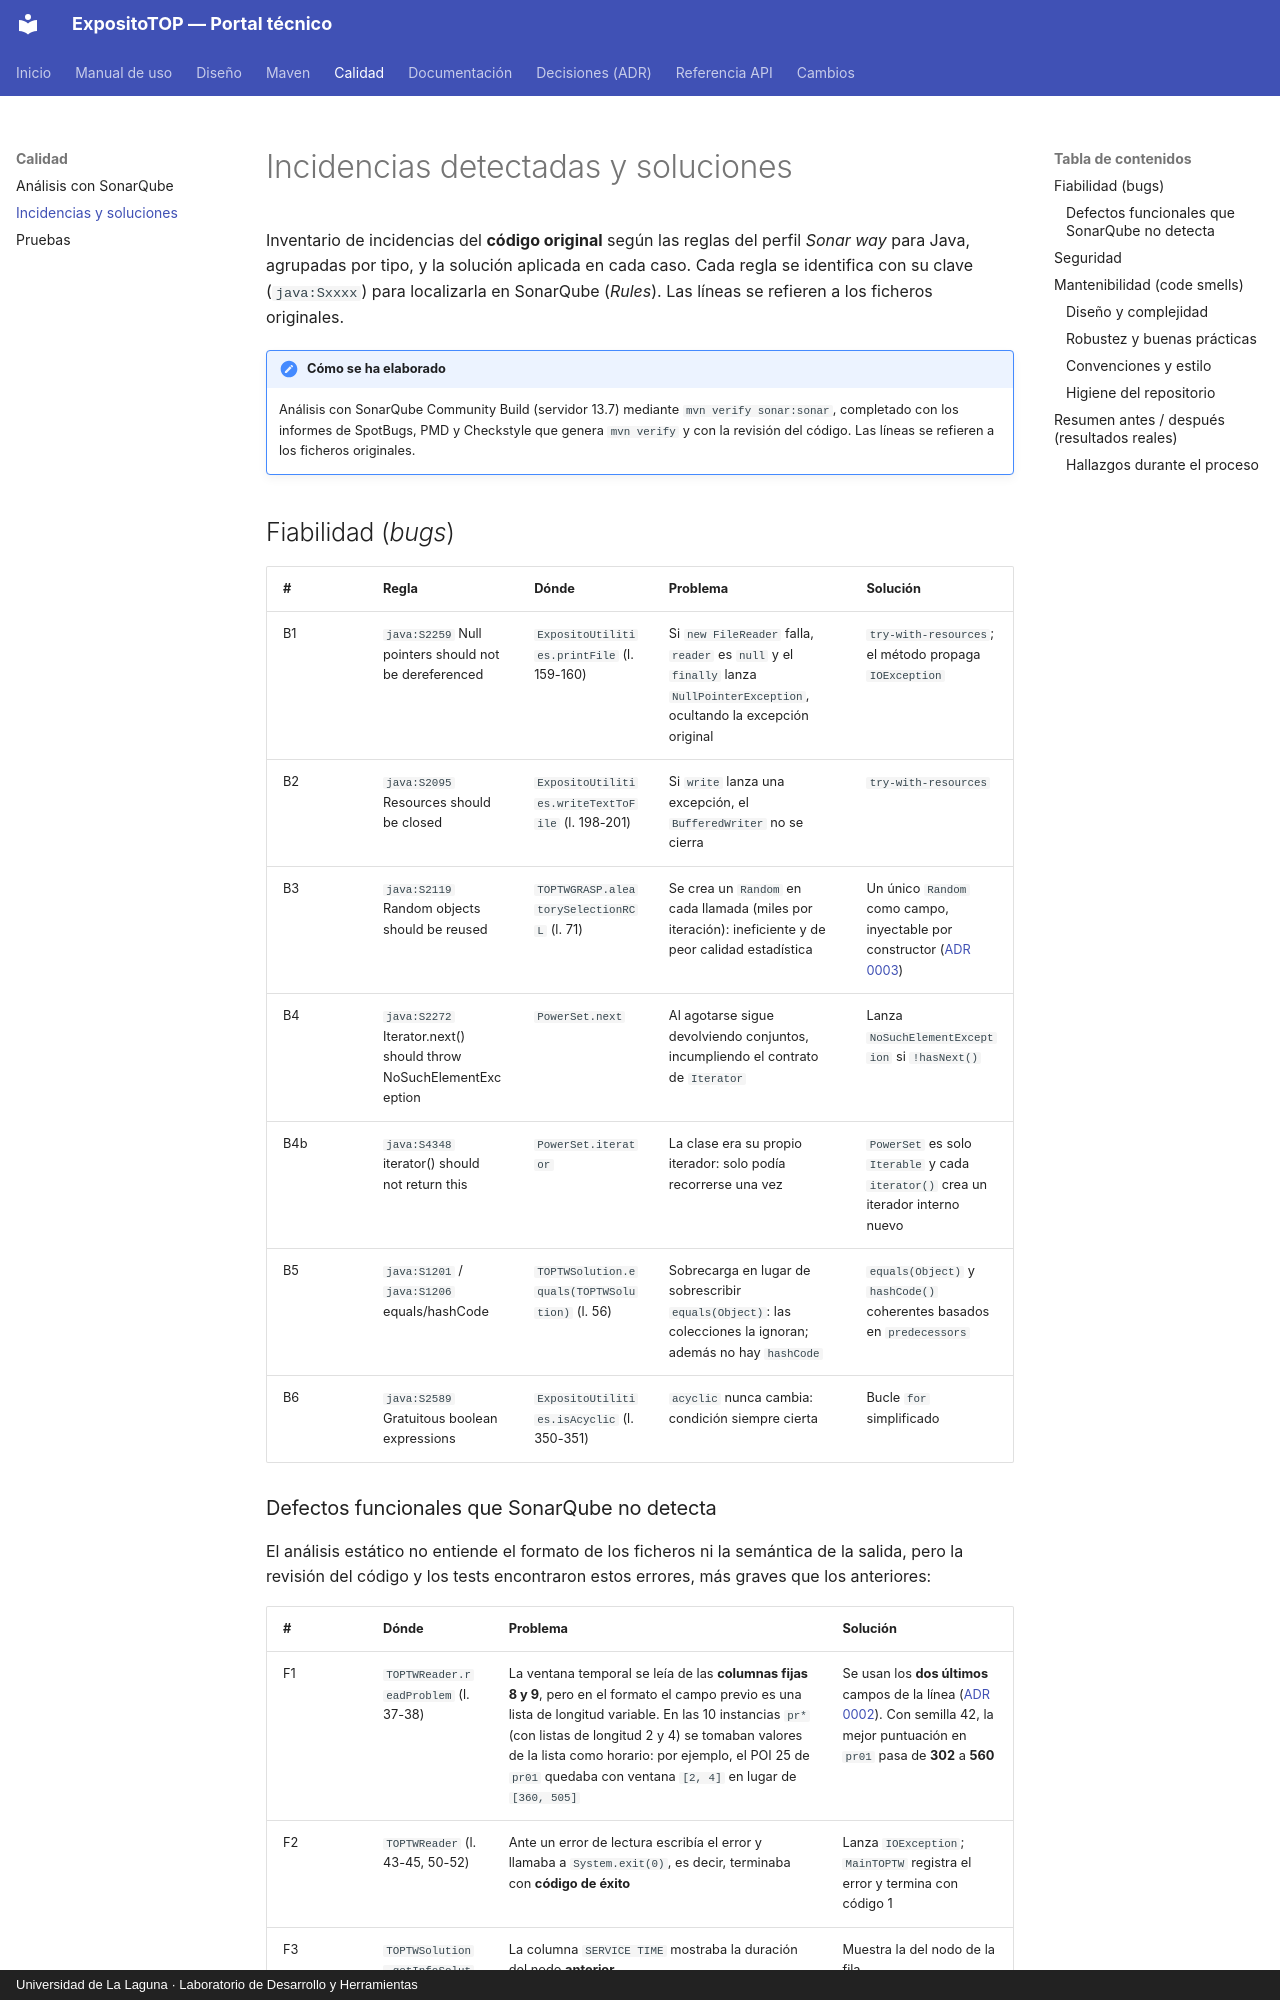

repository: Andreaavr/ExpositoTOP · page: calidad/incidencias/index.html · generator: mkdocs · copyright: Universidad de La Laguna · Laboratorio de Desarrollo y Herramientas

# Incidencias detectadas y soluciones

Inventario de incidencias del **código original** según las reglas del perfil *Sonar way*
para Java, agrupadas por tipo, y la solución aplicada en cada caso. Cada regla se identifica
con su clave (`java:Sxxxx`) para localizarla en SonarQube (*Rules*). Las líneas se refieren a
los ficheros originales.

!!! note "Cómo se ha elaborado"
    Análisis con SonarQube Community Build (servidor 13.7) mediante `mvn verify sonar:sonar`,
    completado con los informes de SpotBugs, PMD y Checkstyle que genera `mvn verify` y con
    la revisión del código. Las líneas se refieren a los ficheros originales.

## Fiabilidad (*bugs*)

| # | Regla | Dónde | Problema | Solución |
|---|---|---|---|---|
| B1 | `java:S2259` Null pointers should not be dereferenced | `ExpositoUtilities.printFile` (l. 159-160) | Si `new FileReader` falla, `reader` es `null` y el `finally` lanza `NullPointerException`, ocultando la excepción original | `try-with-resources`; el método propaga `IOException` |
| B2 | `java:S2095` Resources should be closed | `ExpositoUtilities.writeTextToFile` (l. 198-201) | Si `write` lanza una excepción, el `BufferedWriter` no se cierra | `try-with-resources` |
| B3 | `java:S2119` Random objects should be reused | `TOPTWGRASP.aleatorySelectionRCL` (l. 71) | Se crea un `Random` en cada llamada (miles por iteración): ineficiente y de peor calidad estadística | Un único `Random` como campo, inyectable por constructor ([ADR 0003](../adr/0003-aleatoriedad-inyectable.md)) |
| B4 | `java:S2272` Iterator.next() should throw NoSuchElementException | `PowerSet.next` | Al agotarse sigue devolviendo conjuntos, incumpliendo el contrato de `Iterator` | Lanza `NoSuchElementException` si `!hasNext()` |
| B4b | `java:S4348` iterator() should not return this | `PowerSet.iterator` | La clase era su propio iterador: solo podía recorrerse una vez | `PowerSet` es solo `Iterable` y cada `iterator()` crea un iterador interno nuevo |
| B5 | `java:S1201` / `java:S1206` equals/hashCode | `TOPTWSolution.equals(TOPTWSolution)` (l. 56) | Sobrecarga en lugar de sobrescribir `equals(Object)`: las colecciones la ignoran; además no hay `hashCode` | `equals(Object)` y `hashCode()` coherentes basados en `predecessors` |
| B6 | `java:S2589` Gratuitous boolean expressions | `ExpositoUtilities.isAcyclic` (l. 350-351) | `acyclic` nunca cambia: condición siempre cierta | Bucle `for` simplificado |
